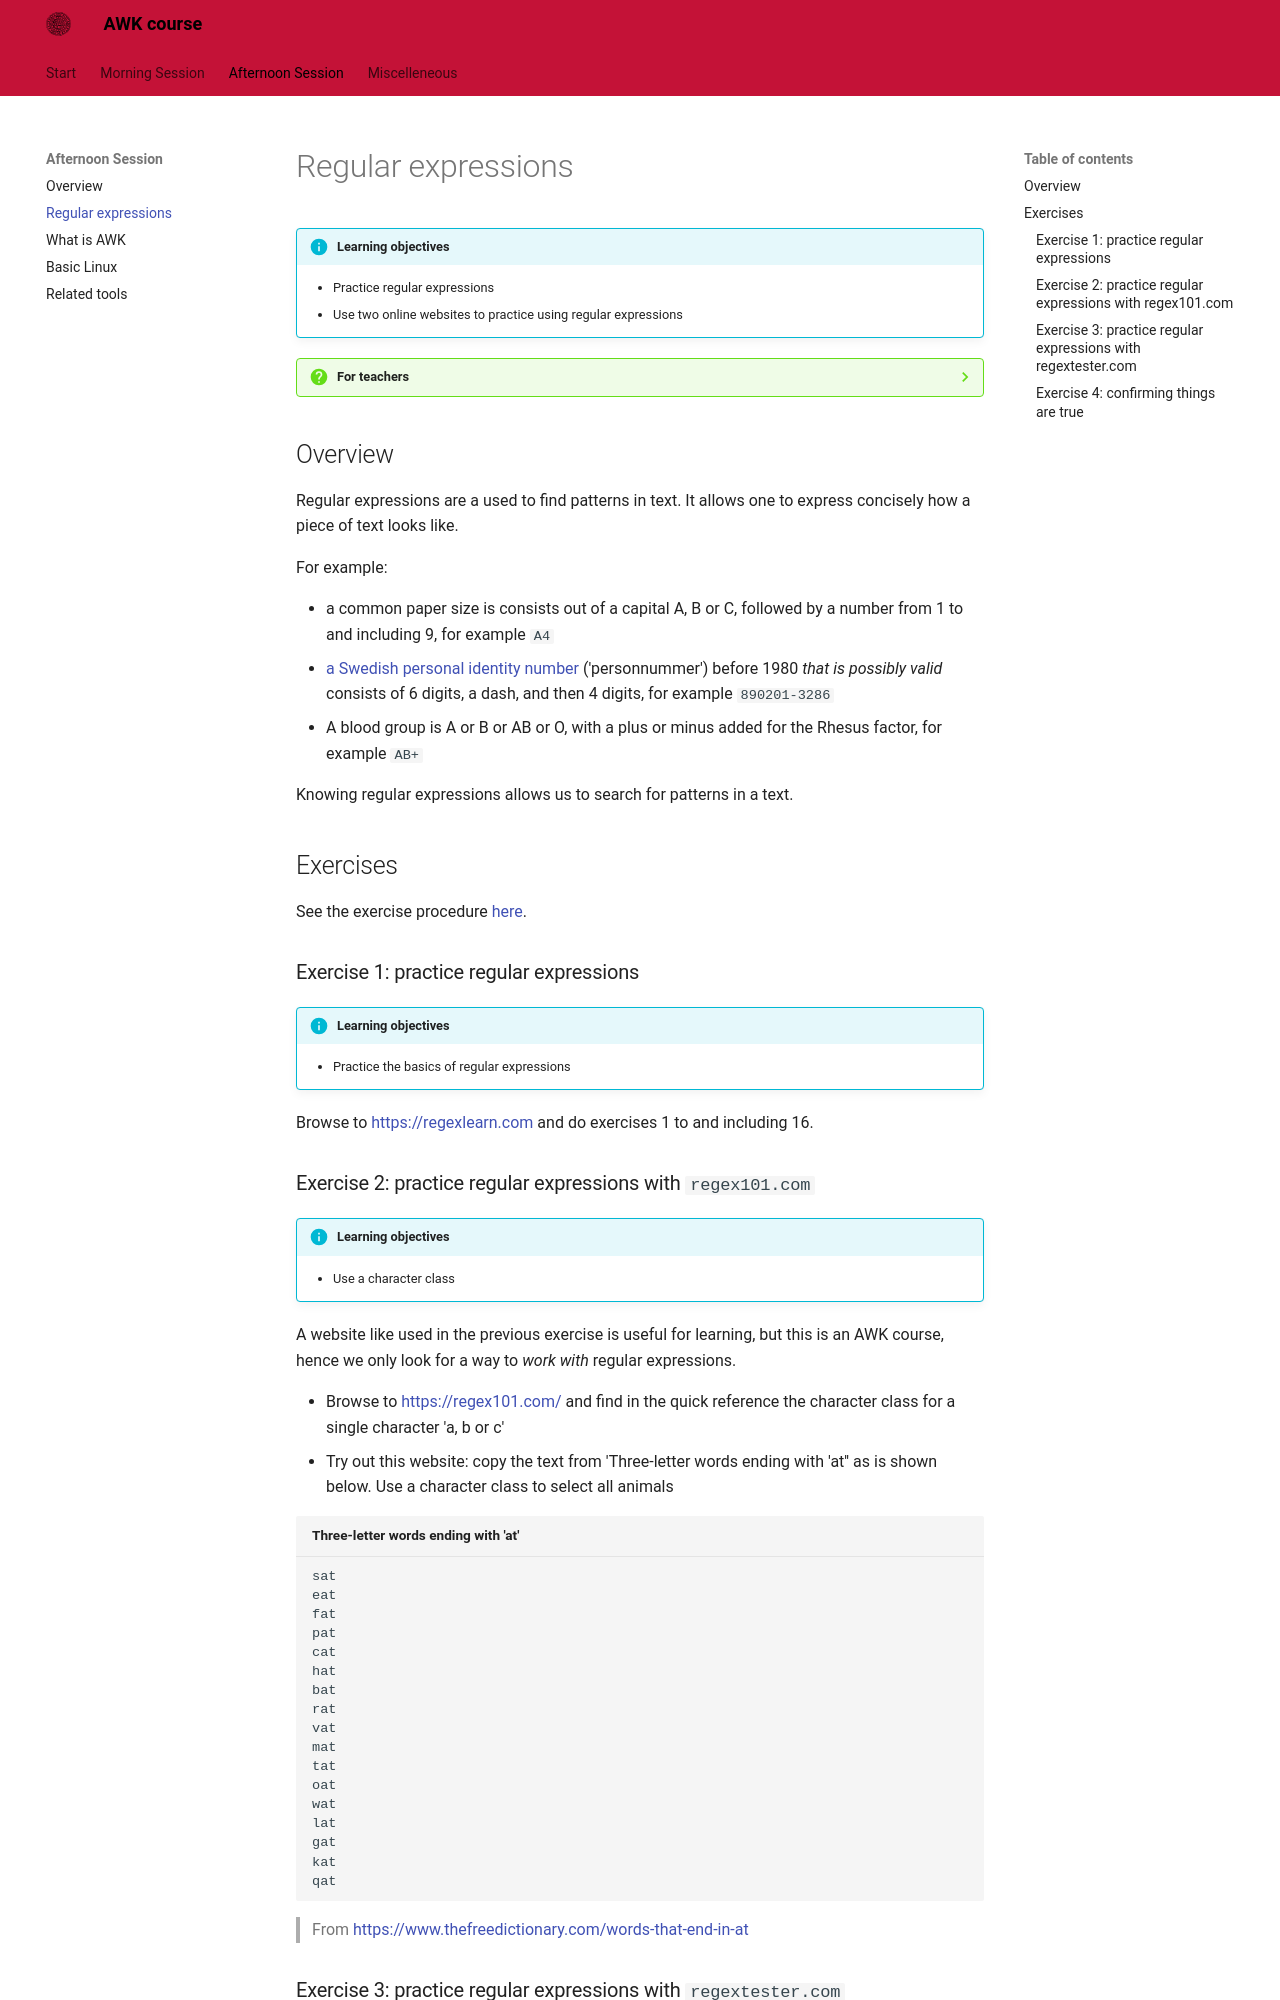

repository: richelbilderbeek/awk_course · page: afternoon_session/regexps/index.html · generator: mkdocs

# Regular expressions

!!!- info "Learning objectives"

    - Practice regular expressions
    - Use two online websites to practice using regular expressions

???- question "For teachers"

    Teaching goals are:

    - The learners have practiced with some regular expressions
    - The learners have used some online websites to learn regular expressions

    Lesson plan:

    * 5 mins: prior knowledge
    * 5 mins: presentation
    * 15 mins: challenge
    * 5 mins: feedback

## Overview

Regular expressions are a used to find patterns in text.
It allows one to express concisely how a piece of text looks like.

For example:

- a common paper size is consists out of a capital A, B or C,
  followed by a number from 1 to and including 9, 
  for example `A4`
- [a Swedish personal identity number](https://en.wikipedia.org/wiki/Personal_identity_number_(Sweden)) ('personnummer')
  before 1980 *that is possibly valid* consists of 6 digits, a dash, and then 4 digits,
  for example `890201-3286`
- A blood group is A or B or AB or O, with a plus or minus added for the Rhesus factor, 
  for example `AB+`

Knowing regular expressions allows us to search for patterns in a text.

## Exercises

See the exercise procedure [here](../misc/exercise_procedure.md).

### Exercise 1: practice regular expressions

!!!- info "Learning objectives"

    - Practice the basics of regular expressions

Browse to <https://regexlearn.com> and do exercises 1 to and including 16.
